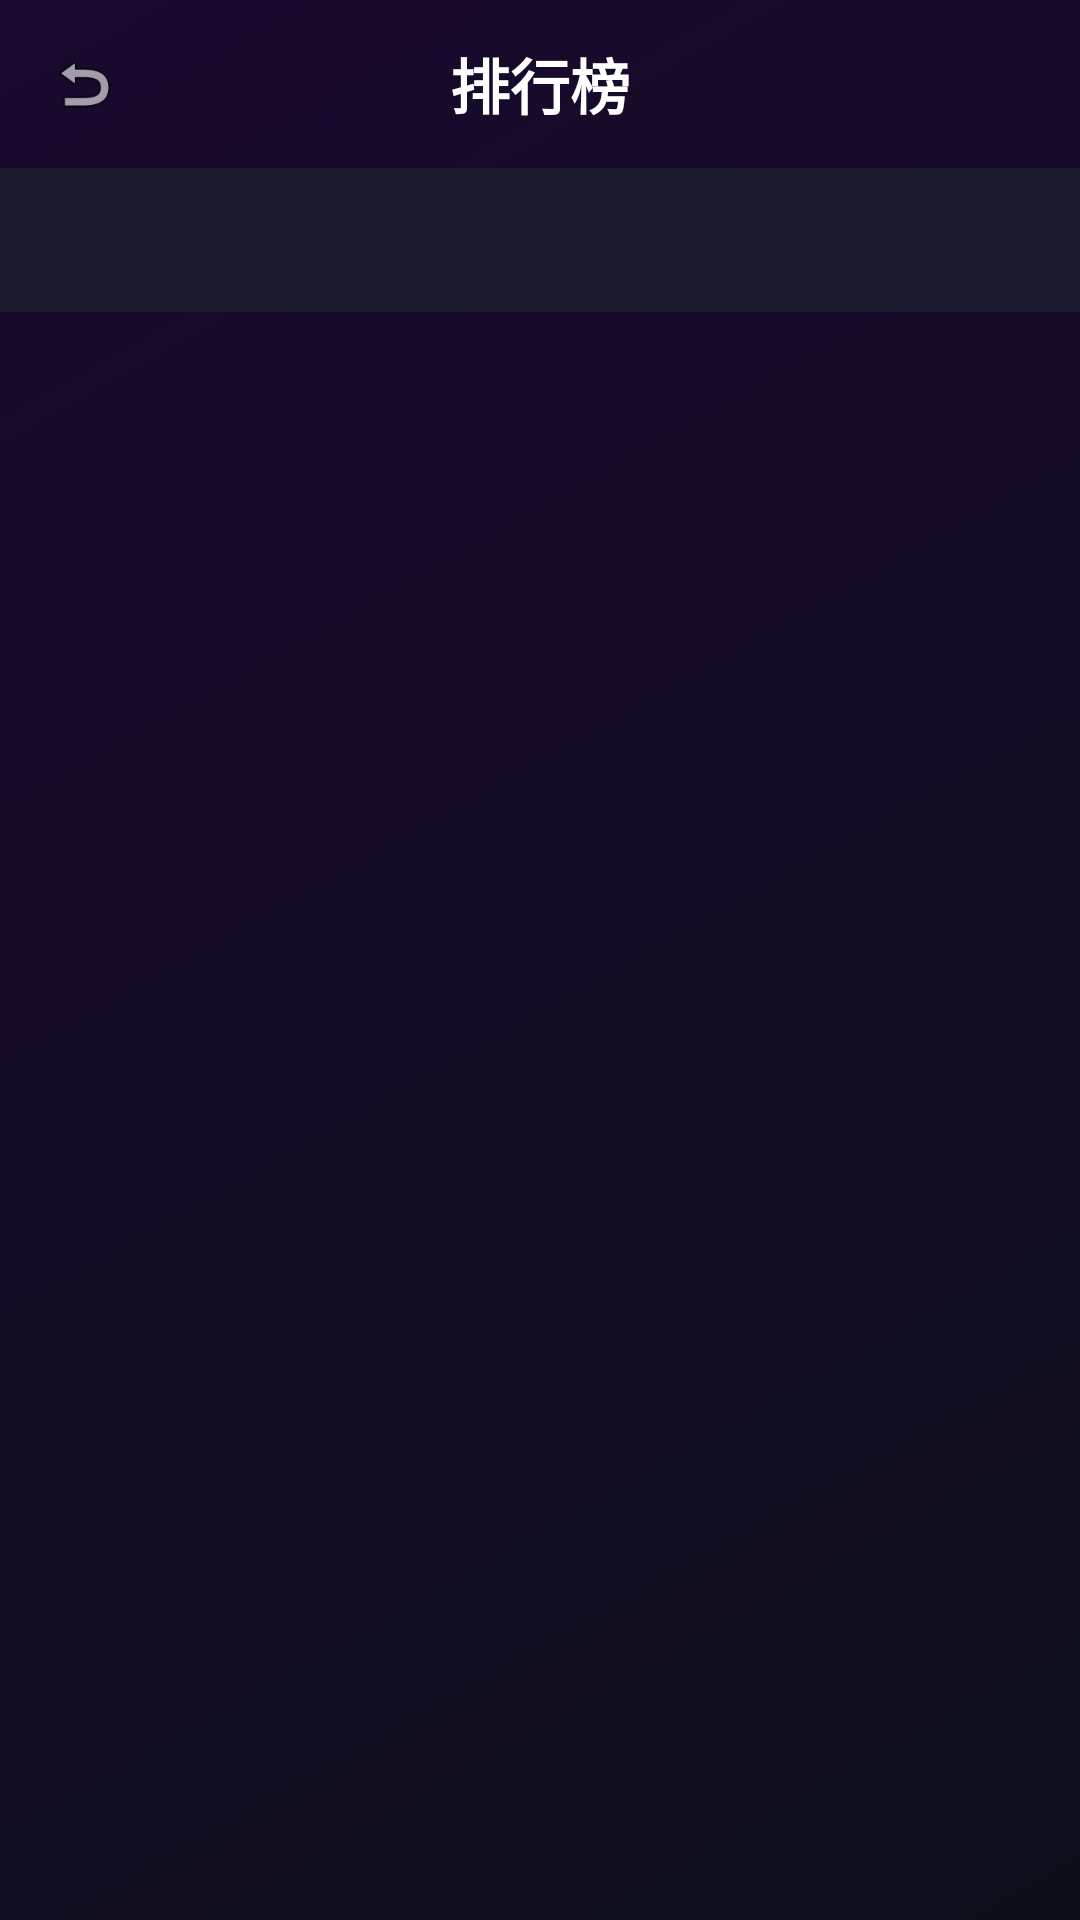

Here is an Android app screen rendered from its layout file. Give the layout XML and the strings, colors and styles it references.
<!-- AndroidManifest.xml: application theme Theme.Exam -->
<!-- res/layout/activity_leaderboard.xml -->
<?xml version="1.0" encoding="utf-8"?>
<LinearLayout
    xmlns:android="http://schemas.android.com/apk/res/android"
    android:layout_width="match_parent"
    android:layout_height="match_parent"
    android:orientation="vertical"
    android:background="@drawable/bg_main_gradient"
    android:fitsSystemWindows="true">

    <LinearLayout
        android:layout_width="match_parent"
        android:layout_height="56dp"
        android:orientation="horizontal"
        android:gravity="center_vertical"
        android:padding="8dp">

        <ImageView
            android:id="@+id/btn_back"
            android:layout_width="40dp"
            android:layout_height="40dp"
            android:src="@android:drawable/ic_menu_revert"
            android:contentDescription="返回"
            android:padding="8dp" />

        <TextView
            android:layout_width="0dp"
            android:layout_height="wrap_content"
            android:layout_weight="1"
            android:text="@string/leaderboard"
            android:textColor="@color/white"
            android:textSize="20sp"
            android:textStyle="bold"
            android:gravity="center" />

        <View
            android:layout_width="40dp"
            android:layout_height="40dp" />
    </LinearLayout>

    <com.google.android.material.tabs.TabLayout
        android:id="@+id/tab_layout"
        android:layout_width="match_parent"
        android:layout_height="wrap_content"
        android:background="@color/bg_card"
        app:tabTextColor="@color/text_secondary"
        app:tabSelectedTextColor="@color/neon_green"
        app:tabIndicatorColor="@color/neon_green"
        xmlns:app="http://schemas.android.com/apk/res-auto" />

    <androidx.recyclerview.widget.RecyclerView
        android:id="@+id/rv_leaderboard"
        android:layout_width="match_parent"
        android:layout_height="match_parent"
        android:padding="8dp" />

</LinearLayout>
<!-- resources referenced by this layout -->
<resources>
  <color name="bg_card">#1A1A2E</color>
  <color name="neon_green">#00FF88</color>
  <color name="text_secondary">#B0B8C8</color>
  <color name="white">#FFFFFF</color>
  <!-- drawable bg_main_gradient (drawable) -->
  <?xml version="1.0" encoding="utf-8"?>
  <shape xmlns:android="http://schemas.android.com/apk/res/android"
      android:shape="rectangle">
      <gradient
          android:startColor="#FF0D0D1A"
          android:endColor="#FF1A0A2E"
          android:angle="135" />
      <corners android:radius="0dp" />
  </shape>
  <string name="leaderboard">排行榜</string>
  <style name="Theme.Exam" parent="Theme.MaterialComponents.DayNight.NoActionBar">
          <item name="colorPrimary">@color/neon_green</item>
          <item name="colorPrimaryVariant">@color/neon_blue</item>
          <item name="colorOnPrimary">@color/bg_dark</item>
          <item name="colorSecondary">@color/purple</item>
          <item name="colorOnSecondary">@color/white</item>
          <item name="android:windowBackground">@color/bg_dark</item>
          <item name="android:statusBarColor">@android:color/transparent</item>
          <item name="android:navigationBarColor">@color/bg_dark</item>
          <item name="android:windowLightStatusBar">false</item>
      </style>
  <color name="neon_blue">#00D4FF</color>
  <color name="bg_dark">#0D0D1A</color>
  <color name="purple">#8B5CF6</color>
</resources>
